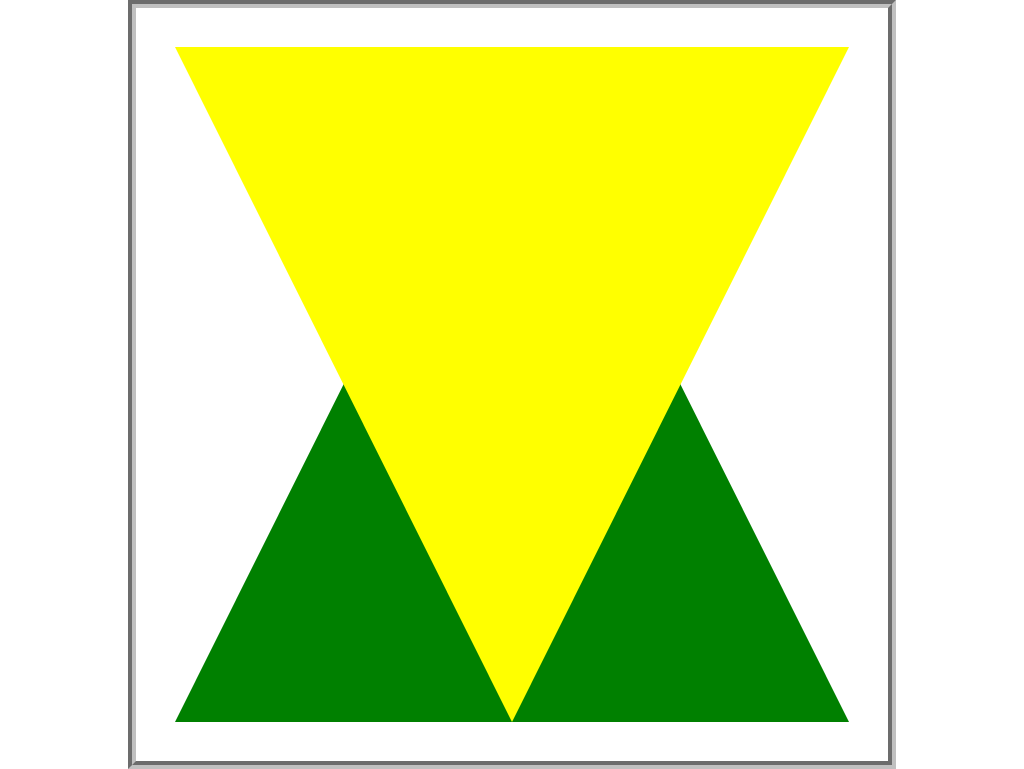

Here is a drawing made with CSS. Write the source that renders it.

<!-- file: 004.html -->
<!DOCTYPE html>
<html lang="en">
<head>
    <meta charset="UTF-8">
    <meta name="viewport" content="width=device-width, initial-scale=1.0">
    <link rel="stylesheet" type="text/css" href="004.css" media="screen">
    <title>004</title>
</head>
<body>
    <section class="frame">
    
            <div class="triangle-up">

            </div>
            <div class="triangle-down">

            </div>

    </section>    
</body>
</html>

/* file: 004.css */
* {
    
}

body {
    display: flex;
    justify-content: center;
    align-items: center;
    margin: 0;
}
.frame {
    border: 1.1vh groove silver;
    width: 98vh;
    height: 98vh;

    display: flex;
    justify-content: center;
    align-items: center;
}

.triangle-up {
    width: 0;
    height: 0;
    border-left: 44vh solid transparent;
    border-right: 44vh solid transparent;
    border-bottom: 88vh solid green;
}

.triangle-down {
    width: 0;
    height: 0;
    border-left: 44vh solid transparent;
    border-right: 44vh solid transparent;
    border-top: 88vh solid yellow;
    position: absolute;
}